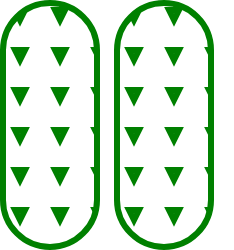
t = 0.00 s
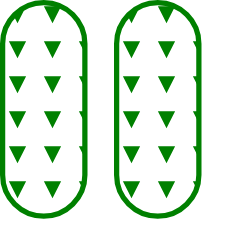
t = 0.38 s
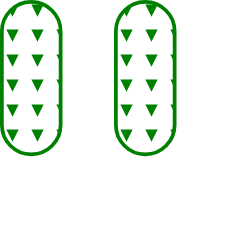
t = 1.13 s
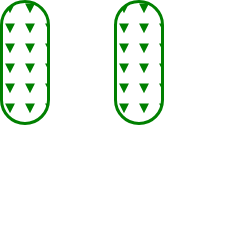
t = 1.50 s
t = 1.88 s: frame unchanged from t = 1.13 s, image omitted
t = 2.63 s: frame unchanged from t = 0.38 s, image omitted

The animated SVG that drew these frames (rendered in a browser with its animation timeline set to each time). Animation: 2 SMIL elements (animateTransform=2); one cycle of 3.00 s, repeats indefinitely.

<svg width="234" height="250" xmlns="http://www.w3.org/2000/svg"><g transform="translate(0)"><g style="stroke:green;stroke-width:6;"><g style="fill:url(#pattern);"><defs><pattern id="pattern" x="0" y="0" width="40" height="40" patternUnits="userSpaceOnUse"><polygon points="15,10 25,10 20,20"></polygon></pattern></defs><rect x="3" y="3" width="94" height="244" rx="47" ry="47"><animateTransform attributeType="xml" attributeName="transform" type="scale" values="1,1; 0.5,0.5; 1,1" begin="0s" dur="3s" repeatCount="indefinite"></animateTransform></rect></g></g></g><g transform="translate(114)"><g style="stroke:green;stroke-width:6;"><g style="fill:url(#pattern);"><defs><pattern id="pattern" x="0" y="0" width="40" height="40" patternUnits="userSpaceOnUse"><polygon points="15,10 25,10 20,20"></polygon></pattern></defs><rect x="3" y="3" width="94" height="244" rx="47" ry="47"><animateTransform attributeType="xml" attributeName="transform" type="scale" values="1,1; 0.5,0.5; 1,1" begin="0s" dur="3s" repeatCount="indefinite"></animateTransform></rect></g></g></g></svg>
